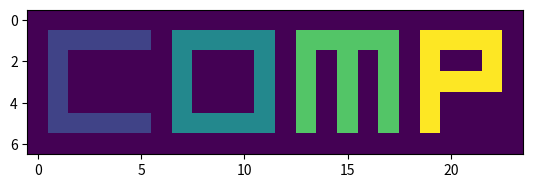

Reproduce this figure in Python.
from matplotlib import pyplot as plt

#note: must install matplotlib

def show_image(image):
    plt.imshow(image, interpolation='nearest')
    plt.show()

a = [[0, 0, 0, 0, 0, 0, 0, 0, 0, 0, 0, 0, 0, 0, 0, 0, 0, 0, 0, 0, 0, 0, 0, 0], [0, 51, 51, 51, 51, 51, 0, 119, 119, 119, 119, 119, 0, 187, 187, 187, 187, 187, 0, 255, 255, 255, 255, 0], [0, 51, 0, 0, 0, 0, 0, 119, 0, 0, 0, 119, 0, 187, 0, 187, 0, 187, 0, 255, 0, 0, 255, 0], [0, 51, 0, 0, 0, 0, 0, 119, 0, 0, 0, 119, 0, 187, 0, 187, 0, 187, 0, 255, 255, 255, 255, 0], [0, 51, 0, 0, 0, 0, 0, 119, 0, 0, 0, 119, 0, 187, 0, 187, 0, 187, 0, 255, 0, 0, 0, 0], [0, 51, 51, 51, 51, 51, 0, 119, 119, 119, 119, 119, 0, 187, 0, 187, 0, 187, 0, 255, 0, 0, 0, 0], [0, 0, 0, 0, 0, 0, 0, 0, 0, 0, 0, 0, 0, 0, 0, 0, 0, 0, 0, 0, 0, 0, 0, 0]]
show_image(a)
